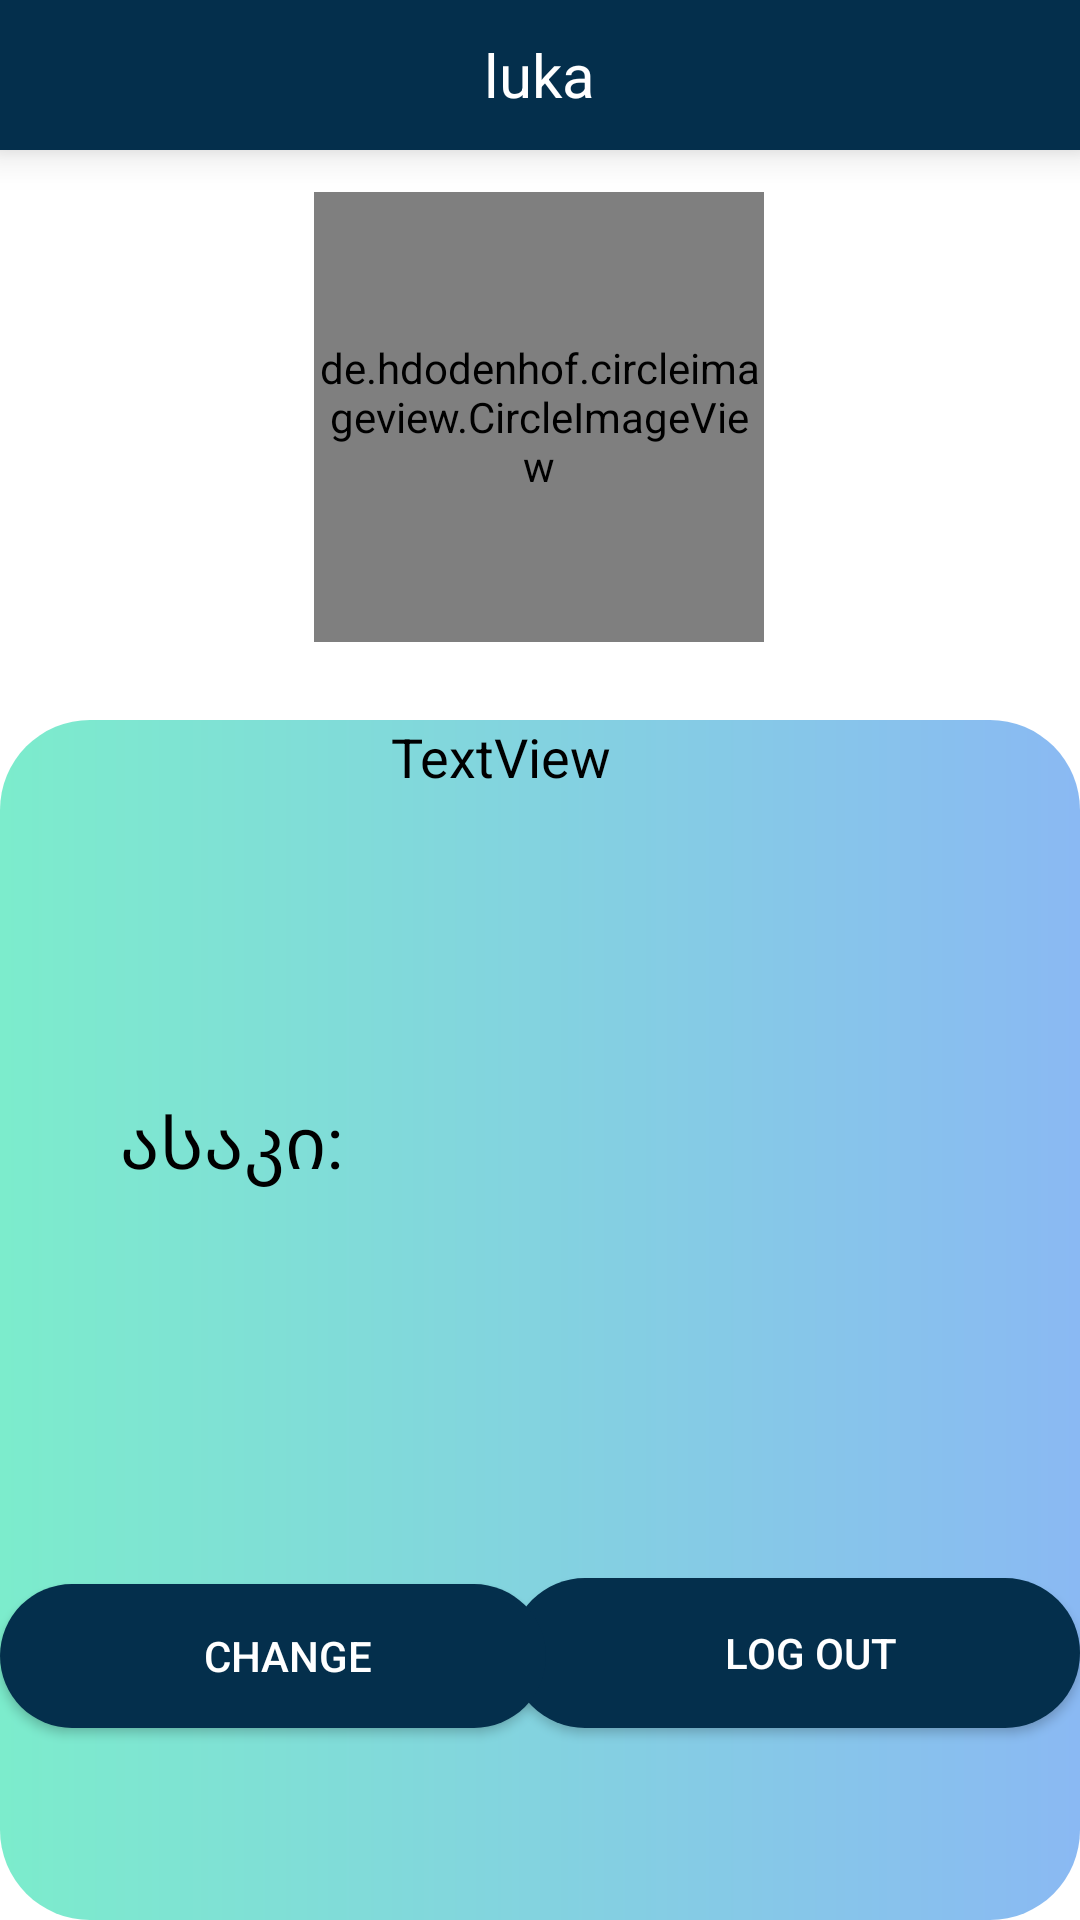

Android layout source for this screen:
<!-- AndroidManifest.xml: application theme Theme.MyApplication -->
<!-- res/layout/fragment_profile.xml -->
<?xml version="1.0" encoding="utf-8"?>
<androidx.constraintlayout.widget.ConstraintLayout xmlns:android="http://schemas.android.com/apk/res/android"
    xmlns:app="http://schemas.android.com/apk/res-auto"
    xmlns:tools="http://schemas.android.com/tools"
    android:layout_width="match_parent"
    android:layout_height="match_parent"
    tools:context=".fragments.ProfileFragment"

    android:background="@color/white">

    <com.google.android.material.bottomnavigation.BottomNavigationView
        android:id="@+id/bottomNavigationView"
        android:layout_width="match_parent"
        android:layout_height="50dp"

        android:background="#042F4C"

        app:layout_constraintEnd_toEndOf="parent"
        app:layout_constraintStart_toStartOf="parent"
        app:layout_constraintTop_toTopOf="parent" >

        <TextView
            android:id="@+id/id_name"
            android:layout_width="wrap_content"
            android:layout_height="wrap_content"
            android:padding="5dp"
            android:text="luka"
            android:layout_gravity="center"
            android:textColor="@color/white"
            android:textSize="20dp"
            app:layout_constraintBottom_toBottomOf="parent"
            app:layout_constraintEnd_toEndOf="parent"
            app:layout_constraintStart_toStartOf="parent"
            app:layout_constraintTop_toTopOf="parent"
            app:layout_constraintVertical_bias="0.022" />
        <ImageView
            android:layout_width="wrap_content"
            android:layout_height="wrap_content"
            android:layout_marginTop="5dp"

            android:background="@drawable/ic_baseline_more"
            android:padding="21dp"
            android:layout_gravity="right"/>
        <ImageView

            android:layout_width="wrap_content"
            android:layout_height="wrap_content"
            android:layout_marginTop="5dp"
            android:layout_marginLeft="10dp"
            android:background="@drawable/ic_baseline_person_add"
            android:padding="21dp"
            />


        <TextView
            android:id="@+id/saxeli1"
            android:layout_width="wrap_content"
            android:layout_height="wrap_content"
            android:padding="5dp"

            android:layout_marginRight="35dp"
            android:layout_gravity="center"
            android:textColor="@color/white"
            android:textSize="20dp"

            app:layout_constraintVertical_bias="0.022" />

        <TextView
            android:id="@+id/gvari1"
            android:layout_width="wrap_content"
            android:layout_height="wrap_content"
            android:padding="5dp"

            android:layout_marginLeft="40dp"
            android:layout_gravity="center"
            android:textColor="@color/white"
            android:textSize="20dp"

            app:layout_constraintVertical_bias="0.022" />


    </com.google.android.material.bottomnavigation.BottomNavigationView>

   <ImageView
        android:id="@+id/imageview"
        android:layout_width="150dp"
        android:layout_height="150dp"
        android:layout_marginTop="64dp"
        android:scaleType="center"
        app:layout_constraintEnd_toEndOf="parent"
        app:layout_constraintHorizontal_bias="0.498"
        app:layout_constraintStart_toStartOf="parent"
        app:layout_constraintTop_toTopOf="parent" />
    <de.hdodenhof.circleimageview.CircleImageView
        android:id="@+id/imageview1"
        android:layout_width="150dp"
        android:layout_height="150dp"
        android:layout_marginTop="64dp"

        app:layout_constraintEnd_toEndOf="parent"
        app:layout_constraintHorizontal_bias="0.498"
        app:layout_constraintStart_toStartOf="parent"
        app:layout_constraintTop_toTopOf="parent" />




    <TextView
        android:id="@+id/id_email"
        android:layout_width="wrap_content"
        android:layout_height="wrap_content"
        android:layout_marginTop="20dp"
        android:gravity="center"
        android:padding="5dp"
        android:text="luka"
        android:textColor="@color/black"
        android:textSize="20dp"
        app:layout_constraintEnd_toEndOf="parent"
        app:layout_constraintStart_toStartOf="parent"
        app:layout_constraintTop_toBottomOf="@+id/imageview" />



    <androidx.constraintlayout.widget.ConstraintLayout
        android:layout_width="match_parent"
        android:layout_height="400dp"
        android:background="@drawable/roundedlinear1"


        app:layout_constraintBottom_toBottomOf="parent"
        app:layout_constraintEnd_toEndOf="parent"
        app:layout_constraintHorizontal_bias="1.0"
        app:layout_constraintStart_toStartOf="parent" >


        <androidx.appcompat.widget.AppCompatButton
            android:id="@+id/gamosvla"
            android:layout_width="190dp"
            android:layout_height="50dp"

            android:layout_marginBottom="64dp"
            android:background="@drawable/button_background"

            android:text="Log out"
            app:layout_constraintBottom_toBottomOf="parent"
            app:layout_constraintEnd_toEndOf="parent" />


        <androidx.appcompat.widget.AppCompatButton
            android:id="@+id/changeprofile"
            android:layout_width="wrap_content"
            android:layout_height="wrap_content"
            android:layout_marginBottom="64dp"
            android:background="@drawable/button_background"
            android:text="Change"
            app:layout_constraintBottom_toBottomOf="parent"
            app:layout_constraintEnd_toEndOf="parent"
            app:layout_constraintHorizontal_bias="0.0"
            app:layout_constraintStart_toStartOf="parent" />

        <TextView
            android:id="@+id/textView4"
            android:layout_width="wrap_content"
            android:layout_height="wrap_content"
            android:layout_marginStart="40dp"
            android:layout_marginTop="124dp"
            android:text="ასაკი:"
            android:textColor="#000000"
            android:textSize="24sp"
            app:layout_constraintStart_toStartOf="parent"
            app:layout_constraintTop_toTopOf="parent" />

        <TextView
            android:id="@+id/asaki"
            android:layout_width="wrap_content"
            android:layout_height="wrap_content"
            android:layout_marginStart="16dp"
            android:text="TextView"
            android:textColor="@color/black"
            android:textSize="18sp"
            app:layout_constraintStart_toEndOf="@+id/textView4"
            tools:layout_editor_absoluteY="125dp" />
    </androidx.constraintlayout.widget.ConstraintLayout>






</androidx.constraintlayout.widget.ConstraintLayout>
<!-- resources referenced by this layout -->
<resources>
  <!-- drawable button_background (drawable-v24) -->
  <?xml version="1.0" encoding="utf-8"?>
  <shape xmlns:android="http://schemas.android.com/apk/res/android" android:shape="rectangle" >
      <corners
          android:radius="26dp" />
  
      <solid
          android:color="#042F4C"/>
  
      <padding
          android:left="10dp"
          android:top="0dp"
          android:right="0dp"
          android:bottom="0dp" />
      <size
          android:width="182dp"
          android:height="40dp" />
  </shape>
  <!-- drawable roundedlinear1 (drawable-v24) -->
  <?xml version="1.0" encoding="UTF-8"?>
  <shape xmlns:android="http://schemas.android.com/apk/res/android">
      <solid android:color="#FFFFFF"/>
  
      <corners android:radius="30dp"/>
      <gradient
          android:startColor="#7CECCC"
          android:endColor="#8AB9F3"/>
  
      <padding android:left="0dp" android:top="0dp" android:right="0dp" android:bottom="0dp" />
  </shape>
  <style name="Theme.MyApplication" parent="Theme.MaterialComponents">
          
          <item name="colorPrimary">@color/purple_500</item>
          <item name="colorPrimaryVariant">@color/purple_700</item>
          <item name="colorOnPrimary">@color/white</item>
          
          <item name="colorSecondary">@color/teal_200</item>
          <item name="colorSecondaryVariant">@color/teal_700</item>
          <item name="colorOnSecondary">@color/black</item>
          
          <item name="android:statusBarColor" tools:targetApi="l">?attr/colorPrimaryVariant</item>
          
      </style>
  <!-- not gathered from this repository: default colours our renderer supplied (Android Studio template values) -->
  <color name="purple_500">#FF6200EE</color>
  <color name="purple_700">#FF3700B3</color>
  <color name="teal_200">#FF03DAC5</color>
  <color name="teal_700">#FF018786</color>
  <color name="black">#FF000000</color>
  <color name="white">#FFFFFFFF</color>
</resources>
